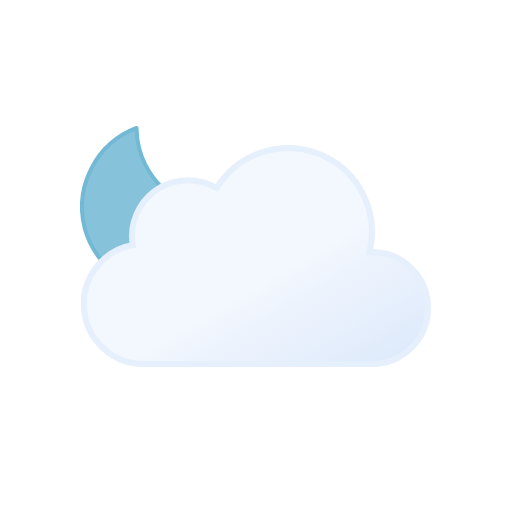
t = 0.00 s
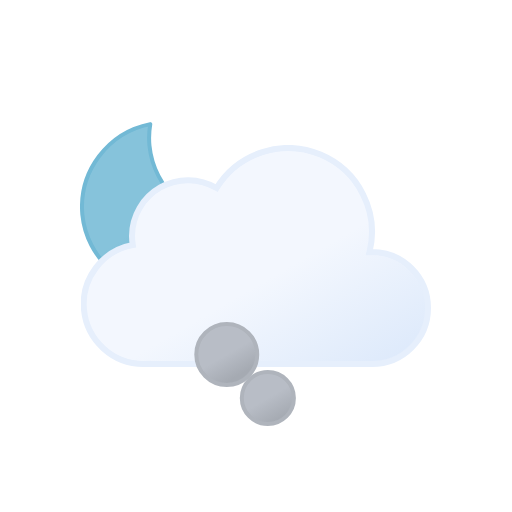
t = 1.21 s
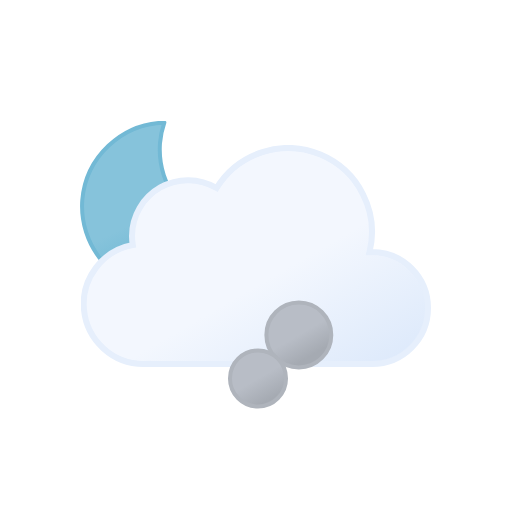
t = 2.41 s
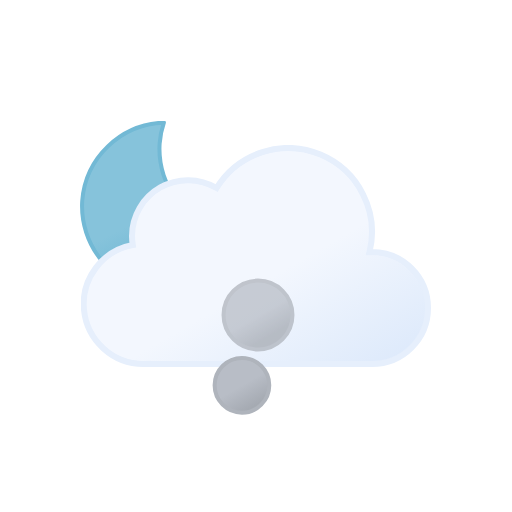
t = 3.62 s
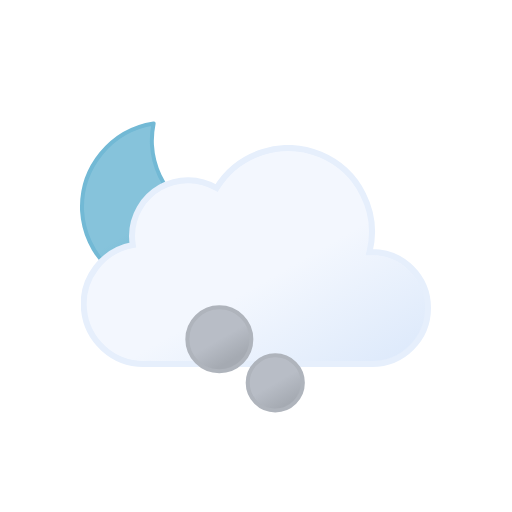
t = 4.50 s
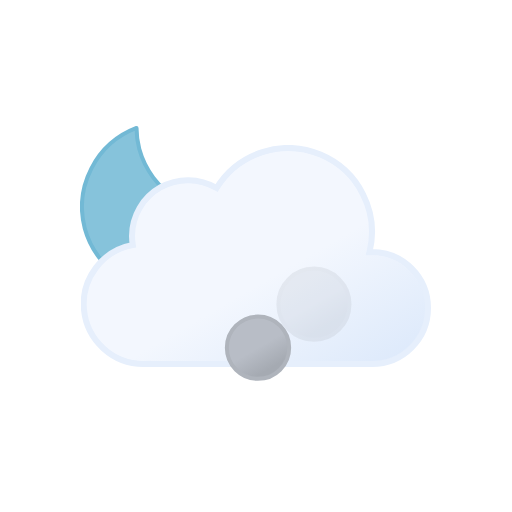
t = 6.00 s

The animated SVG that drew these frames (rendered in a browser with its animation timeline set to each time). Animation: 10 SMIL elements (animate=6,animateTransform=4); one cycle of 6.00 s, repeats indefinitely.

<svg xmlns="http://www.w3.org/2000/svg" xmlns:xlink="http://www.w3.org/1999/xlink" viewBox="0 0 512 512"><defs><symbol id="g" viewBox="0 0 172 172"><path fill="url(#b)" stroke="#72b9d5" stroke-linecap="round" stroke-linejoin="round" stroke-width="4" d="M160.6 107.4a84.8 84.8 0 01-85.4-84.3A83.3 83.3 0 0178 2 84.7 84.7 0 002 85.7 84.8 84.8 0 0087.4 170a85.2 85.2 0 0082.6-63.1 88 88 0 01-9.4.5Z"><animateTransform additive="sum" attributeName="transform" dur="6s" repeatCount="indefinite" type="rotate" values="-15 86 86; 9 86 86; -15 86 86"/></path></symbol><symbol id="h" viewBox="0 0 350 222"><path fill="url(#a)" stroke="#e6effc" stroke-miterlimit="10" stroke-width="6" d="m291 107-2.5.1A83.9 83.9 0 00135.6 43 56 56 0 0051 91a56.6 56.6 0 00.8 9A60 60 0 0063 219l4-.2v.2h224a56 56 0 000-112Z"/></symbol><symbol id="f" viewBox="0 0 351 246"><use xlink:href="#g" width="172" height="172"/><use xlink:href="#h" width="350" height="222" transform="translate(1 24)"/></symbol><symbol id="i" overflow="visible" viewBox="0 0 168 212"><circle cx="86" cy="186" r="24" fill="url(#c)" stroke="#afb4bc" stroke-miterlimit="10" stroke-width="4" opacity="0"><animateTransform id="x1" additive="sum" attributeName="transform" begin="0s; x1.end+.75s" dur="2.25s" type="translate" values="0 0; -58 -118"/><animate id="y1" attributeName="r" begin="0s; y1.end+.75s" dur="2.25s" values="24; 36"/><animate id="z1" attributeName="opacity" begin="0s; y1.end+.75s" dur="2.25s" keyTimes="0; .17; .83; 1" values="0; 1; 1; 0"/></circle><circle cx="86" cy="186" r="24" fill="url(#c)" stroke="#afb4bc" stroke-miterlimit="10" stroke-width="4" opacity="0"><animateTransform id="x2" additive="sum" attributeName="transform" begin=".83s; x2.end+.75s" dur="2.25s" type="translate" values="0 0; 58 -118"/><animate id="y2" attributeName="r" begin=".83s; y2.end+.75s" dur="2.25s" values="24; 36"/><animate id="z2" attributeName="opacity" begin=".83s; z2.end+.75s" dur="2.25s" keyTimes="0; .17; .83; 1" values="0; 1; 1; 0"/></circle><circle cx="86" cy="186" r="24" fill="url(#c)" stroke="#afb4bc" stroke-miterlimit="10" stroke-width="4" opacity="0"><animateTransform id="x3" additive="sum" attributeName="transform" begin="1.66s; x3.end+.75s" dur="2.25s" type="translate" values="0 0; 0 -118"/><animate id="y3" attributeName="r" begin="1.66s; y3.end+.75s" dur="2.25s" values="24; 36"/><animate id="z3" attributeName="opacity" begin="1.66s; z3.end+.75s" dur="2.25s" keyTimes="0; .17; .83; 1" values="0; 1; 1; 0"/></circle></symbol><linearGradient id="a" x1="99.5" x2="232.6" y1="30.7" y2="261.4" gradientUnits="userSpaceOnUse"><stop offset="0" stop-color="#f3f7fe"/><stop offset=".5" stop-color="#f3f7fe"/><stop offset="1" stop-color="#deeafb"/></linearGradient><linearGradient id="b" x1="34.7" x2="119.2" y1="18.6" y2="165" gradientUnits="userSpaceOnUse"><stop offset="0" stop-color="#86c3db"/><stop offset=".5" stop-color="#86c3db"/><stop offset="1" stop-color="#5eafcf"/></linearGradient><linearGradient id="c" x1="74" x2="98" y1="165.2" y2="206.8" gradientUnits="userSpaceOnUse"><stop offset="0" stop-color="#b8bdc6"/><stop offset=".5" stop-color="#b8bdc6"/><stop offset="1" stop-color="#a5aab2"/></linearGradient></defs><use xlink:href="#f" width="351" height="246" transform="translate(80 121)"/><use xlink:href="#i" width="168" height="212" transform="translate(172 232)"/></svg>
